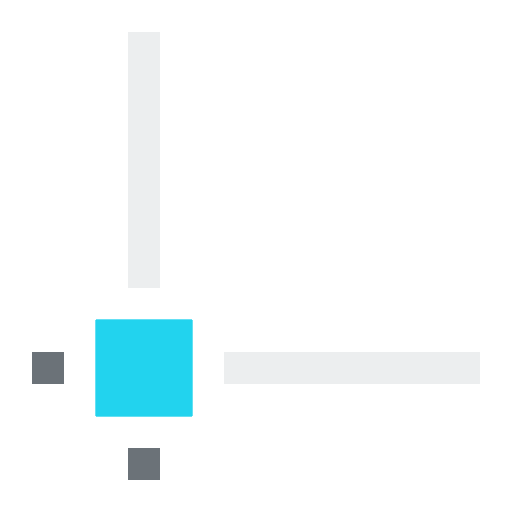
t = 0.00 s
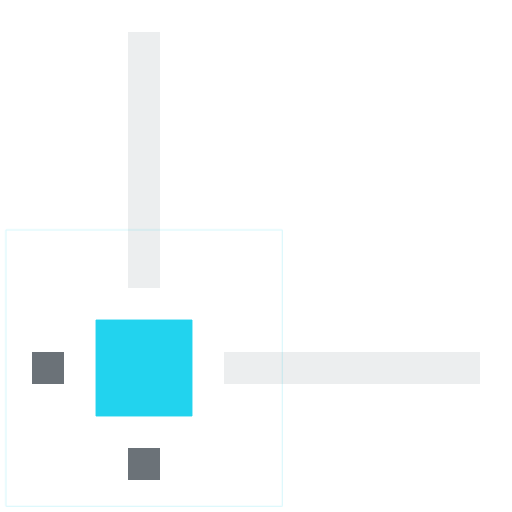
t = 0.35 s
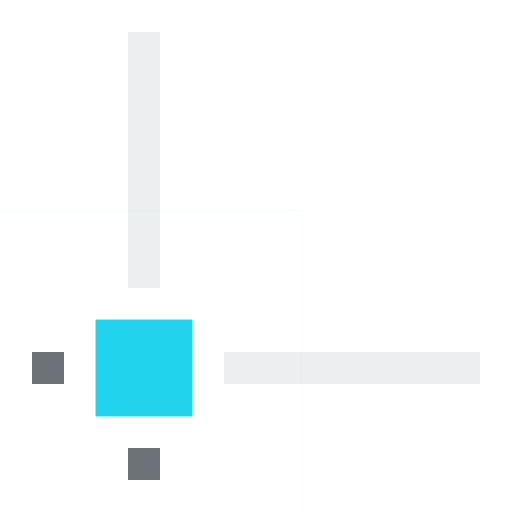
t = 0.68 s
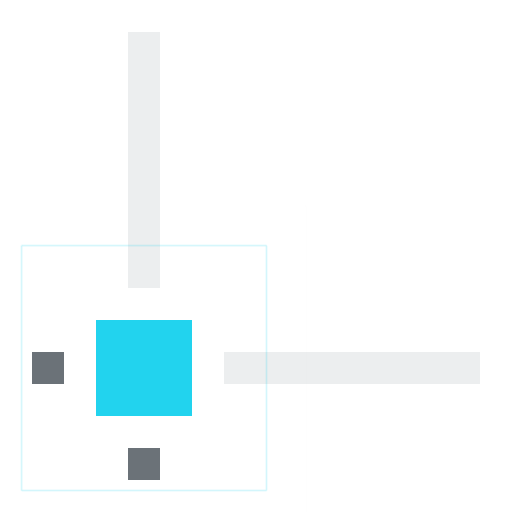
t = 1.04 s
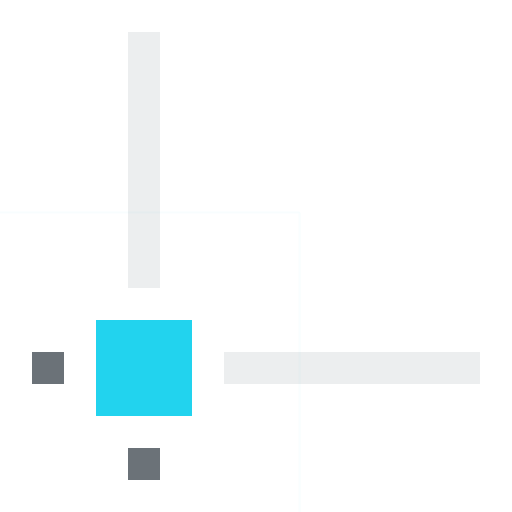
t = 1.42 s
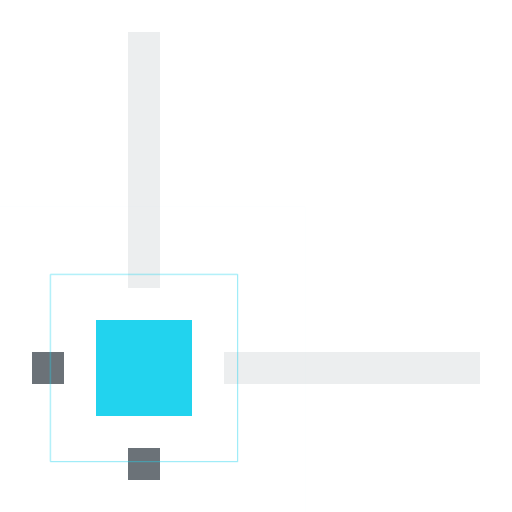
t = 1.72 s

The animated SVG that drew these frames (rendered in a browser with its animation timeline set to each time). Animation: 11 CSS @keyframes rules; one cycle of 2.08 s, repeats indefinitely.

<svg xmlns="http://www.w3.org/2000/svg" viewBox="0 0 32 32" class="lm is-loading" role="img" aria-label="Cornerpin, loading">
<style>
.lm { overflow: visible; }
.lm .s { stroke-dasharray: 1 1; stroke-dashoffset: 0; }
.lm .f, .lm .ring { transform-box: fill-box; transform-origin: center; }
.lm .ld { display: none; }
.lm.is-loading .ld { display: inline; }
.lm.is-enter .s { animation: lm-draw .6s cubic-bezier(.16,1,.3,1) calc(var(--i) * .13s) both; }
.lm.is-enter .f { animation: lm-pop .42s cubic-bezier(.16,1,.3,1) calc(var(--i) * .13s + .08s) both; }
.lm.is-exit .s { animation: lm-erase .34s cubic-bezier(.5,0,.75,0) calc(var(--o) * .07s) both; }
.lm.is-exit .f { animation: lm-drop .3s cubic-bezier(.5,0,.75,0) calc(var(--o) * .07s) both; }
@keyframes lm-draw { from { stroke-dashoffset: 1; opacity: 0; } 8% { opacity: 1; } to { stroke-dashoffset: 0; opacity: 1; } }
@keyframes lm-erase { from { stroke-dashoffset: 0; opacity: 1; } 92% { opacity: 1; } to { stroke-dashoffset: -1; opacity: 0; } }
@keyframes lm-pop { from { transform: scale(0); opacity: 0; } to { transform: scale(1); opacity: 1; } }
@keyframes lm-drop { from { transform: scale(1); opacity: 1; } to { transform: scale(0); opacity: 0; } }

.lm.is-loading .row { animation: lm-row 2s cubic-bezier(.16,1,.3,1) calc(var(--r) * .22s) infinite; }
.lm.is-loading .chk { animation: lm-chk 2s cubic-bezier(.16,1,.3,1) infinite; }
@keyframes lm-row { 0% { stroke-dashoffset: 1; opacity: 1; } 30%, 82% { stroke-dashoffset: 0; opacity: 1; } 100% { stroke-dashoffset: 0; opacity: 0; } }
@keyframes lm-chk { 0%, 52% { transform: scale(0); opacity: 1; } 62%, 82% { transform: scale(1); opacity: 1; } 100% { transform: scale(1); opacity: 0; } }

.lm.is-loading .bay { animation: lm-bay 1.8s cubic-bezier(.16,1,.3,1) calc(var(--b) * .6s) infinite both; }
@keyframes lm-bay { 0% { transform: scale(.4); opacity: 0; } 8%, 30% { transform: scale(1); opacity: 1; } 38%, 100% { transform: scale(1); opacity: 0; } }

.lm.is-loading .ring { animation: lm-ping 1.6s cubic-bezier(.16,1,.3,1) calc(var(--p) * .8s) infinite both; }
@keyframes lm-ping { from { transform: scale(1); opacity: .9; } to { transform: scale(3.4); opacity: 0; } }

.lm .runner { stroke-dasharray: .14 .86; }
.lm.is-loading .runner { animation: lm-run 1.8s linear infinite; }
.lm.is-loading .door { opacity: .35; }
@keyframes lm-run { from { stroke-dashoffset: 0; } to { stroke-dashoffset: -1; } }

.lm.is-loading .cl { animation: lm-check 1.6s cubic-bezier(.65,0,.35,1) infinite; }
@keyframes lm-check { 0% { stroke-dashoffset: 1; } 42%, 58% { stroke-dashoffset: 0; } 100% { stroke-dashoffset: -1; } }

@media (prefers-reduced-motion: reduce) {
  .lm *, .lm.is-loading * { animation: none !important; }
  .lm .ld { display: none !important; }
  .lm.is-loading [stroke="#22d3ee"], .lm.is-loading [fill="#22d3ee"] { animation: lm-breathe 1.6s ease-in-out infinite !important; }
  @keyframes lm-breathe { 50% { opacity: .35; } }
}
</style>
  <rect x="6" y="20" width="6" height="6" fill="#22d3ee" class="f pin" style="--i:0;--o:2"/>
  <path d="M9 17V3" stroke="#eceeef" stroke-width="2" stroke-linecap="square" stroke-linejoin="miter" fill="none" pathLength="1" class="s" style="--i:1;--o:1"/>
  <path d="M15 23h14" stroke="#eceeef" stroke-width="2" stroke-linecap="square" stroke-linejoin="miter" fill="none" pathLength="1" class="s" style="--i:1;--o:1"/>
  <rect x="2" y="22" width="2" height="2" fill="#6b7278" class="f" style="--i:2;--o:0"/>
  <rect x="8" y="28" width="2" height="2" fill="#6b7278" class="f" style="--i:2;--o:0"/>
  <rect x="6" y="20" width="6" height="6" fill="none" stroke="#22d3ee" stroke-width="1" vector-effect="non-scaling-stroke" class="ld ring" style="--p:0"/>
  <rect x="6" y="20" width="6" height="6" fill="none" stroke="#22d3ee" stroke-width="1" vector-effect="non-scaling-stroke" class="ld ring" style="--p:1"/>
</svg>
